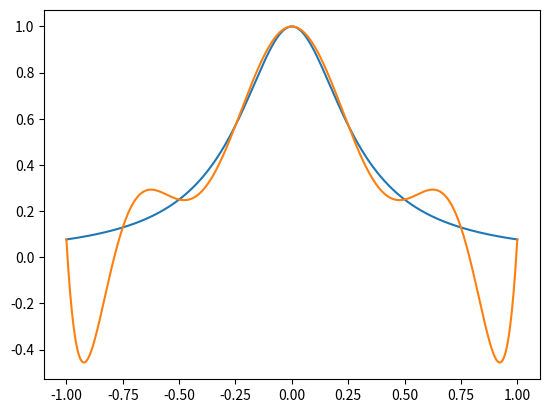

Recreate this plot in Python.
import numpy as np
import matplotlib.pyplot as plt
import math

# Newton's, approximate sine

numpartitions = 6 

xlist = [math.pi*x / ((numpartitions -1 )*2) for x in range(numpartitions)] 

ylist = [math.sin(math.pi*x / ((numpartitions -1 )*2)) for x in range(numpartitions)] 

def NewtonInterpolation(samplenum, xpoints, ypoints):
    newtoncoefficientmatrix = [[0] * samplenum for _ in range(samplenum)]
    
    for h in range(samplenum):
        newtoncoefficientmatrix[0][h] = ypoints[h]

    for x in range(1,samplenum):
        for y in range(samplenum - x): 
            newtoncoefficientmatrix[x][y] = (newtoncoefficientmatrix[x-1][y+1] - newtoncoefficientmatrix[x-1][y]) / (xpoints[x+y]-xpoints[y])
    
    newarr = [0] * samplenum
    for x in range(samplenum):
        newarr[x] = newtoncoefficientmatrix[x][0]

    
    def PolynomialMaker(x):
        val = 0 
        
        for u in range(samplenum-2,-1,-1):
            val += newarr[u+1]
            val *= (x-xpoints[u])
        val+=newarr[0]
        
        return val
    return PolynomialMaker

parts = 500

# X = np.linspace(0, math.pi, parts)
# Y = np.sin(X)
X = np.linspace(-1,1, parts)
Y = 1/(1+(12*(X*X)))

basex = [-1.,-.75,-.5,-.25,0,.25,.5,.75,1.]

basey = [1/(1+(12*x*x)) for x in basex]

funcsy = NewtonInterpolation(9, [-1.,-.75,-.5,-.25,0,.25,.5,.75,1.], basey)

# funcsy = NewtonInterpolation(4, [0,math.pi/6,math.pi/3,math.pi/2], [0,.5,math.sin(math.pi/3), 1])




plt.plot(X,Y)

funclist = [funcsy(x) for x in X]

plt.plot(X, funclist)

plt.show() 


